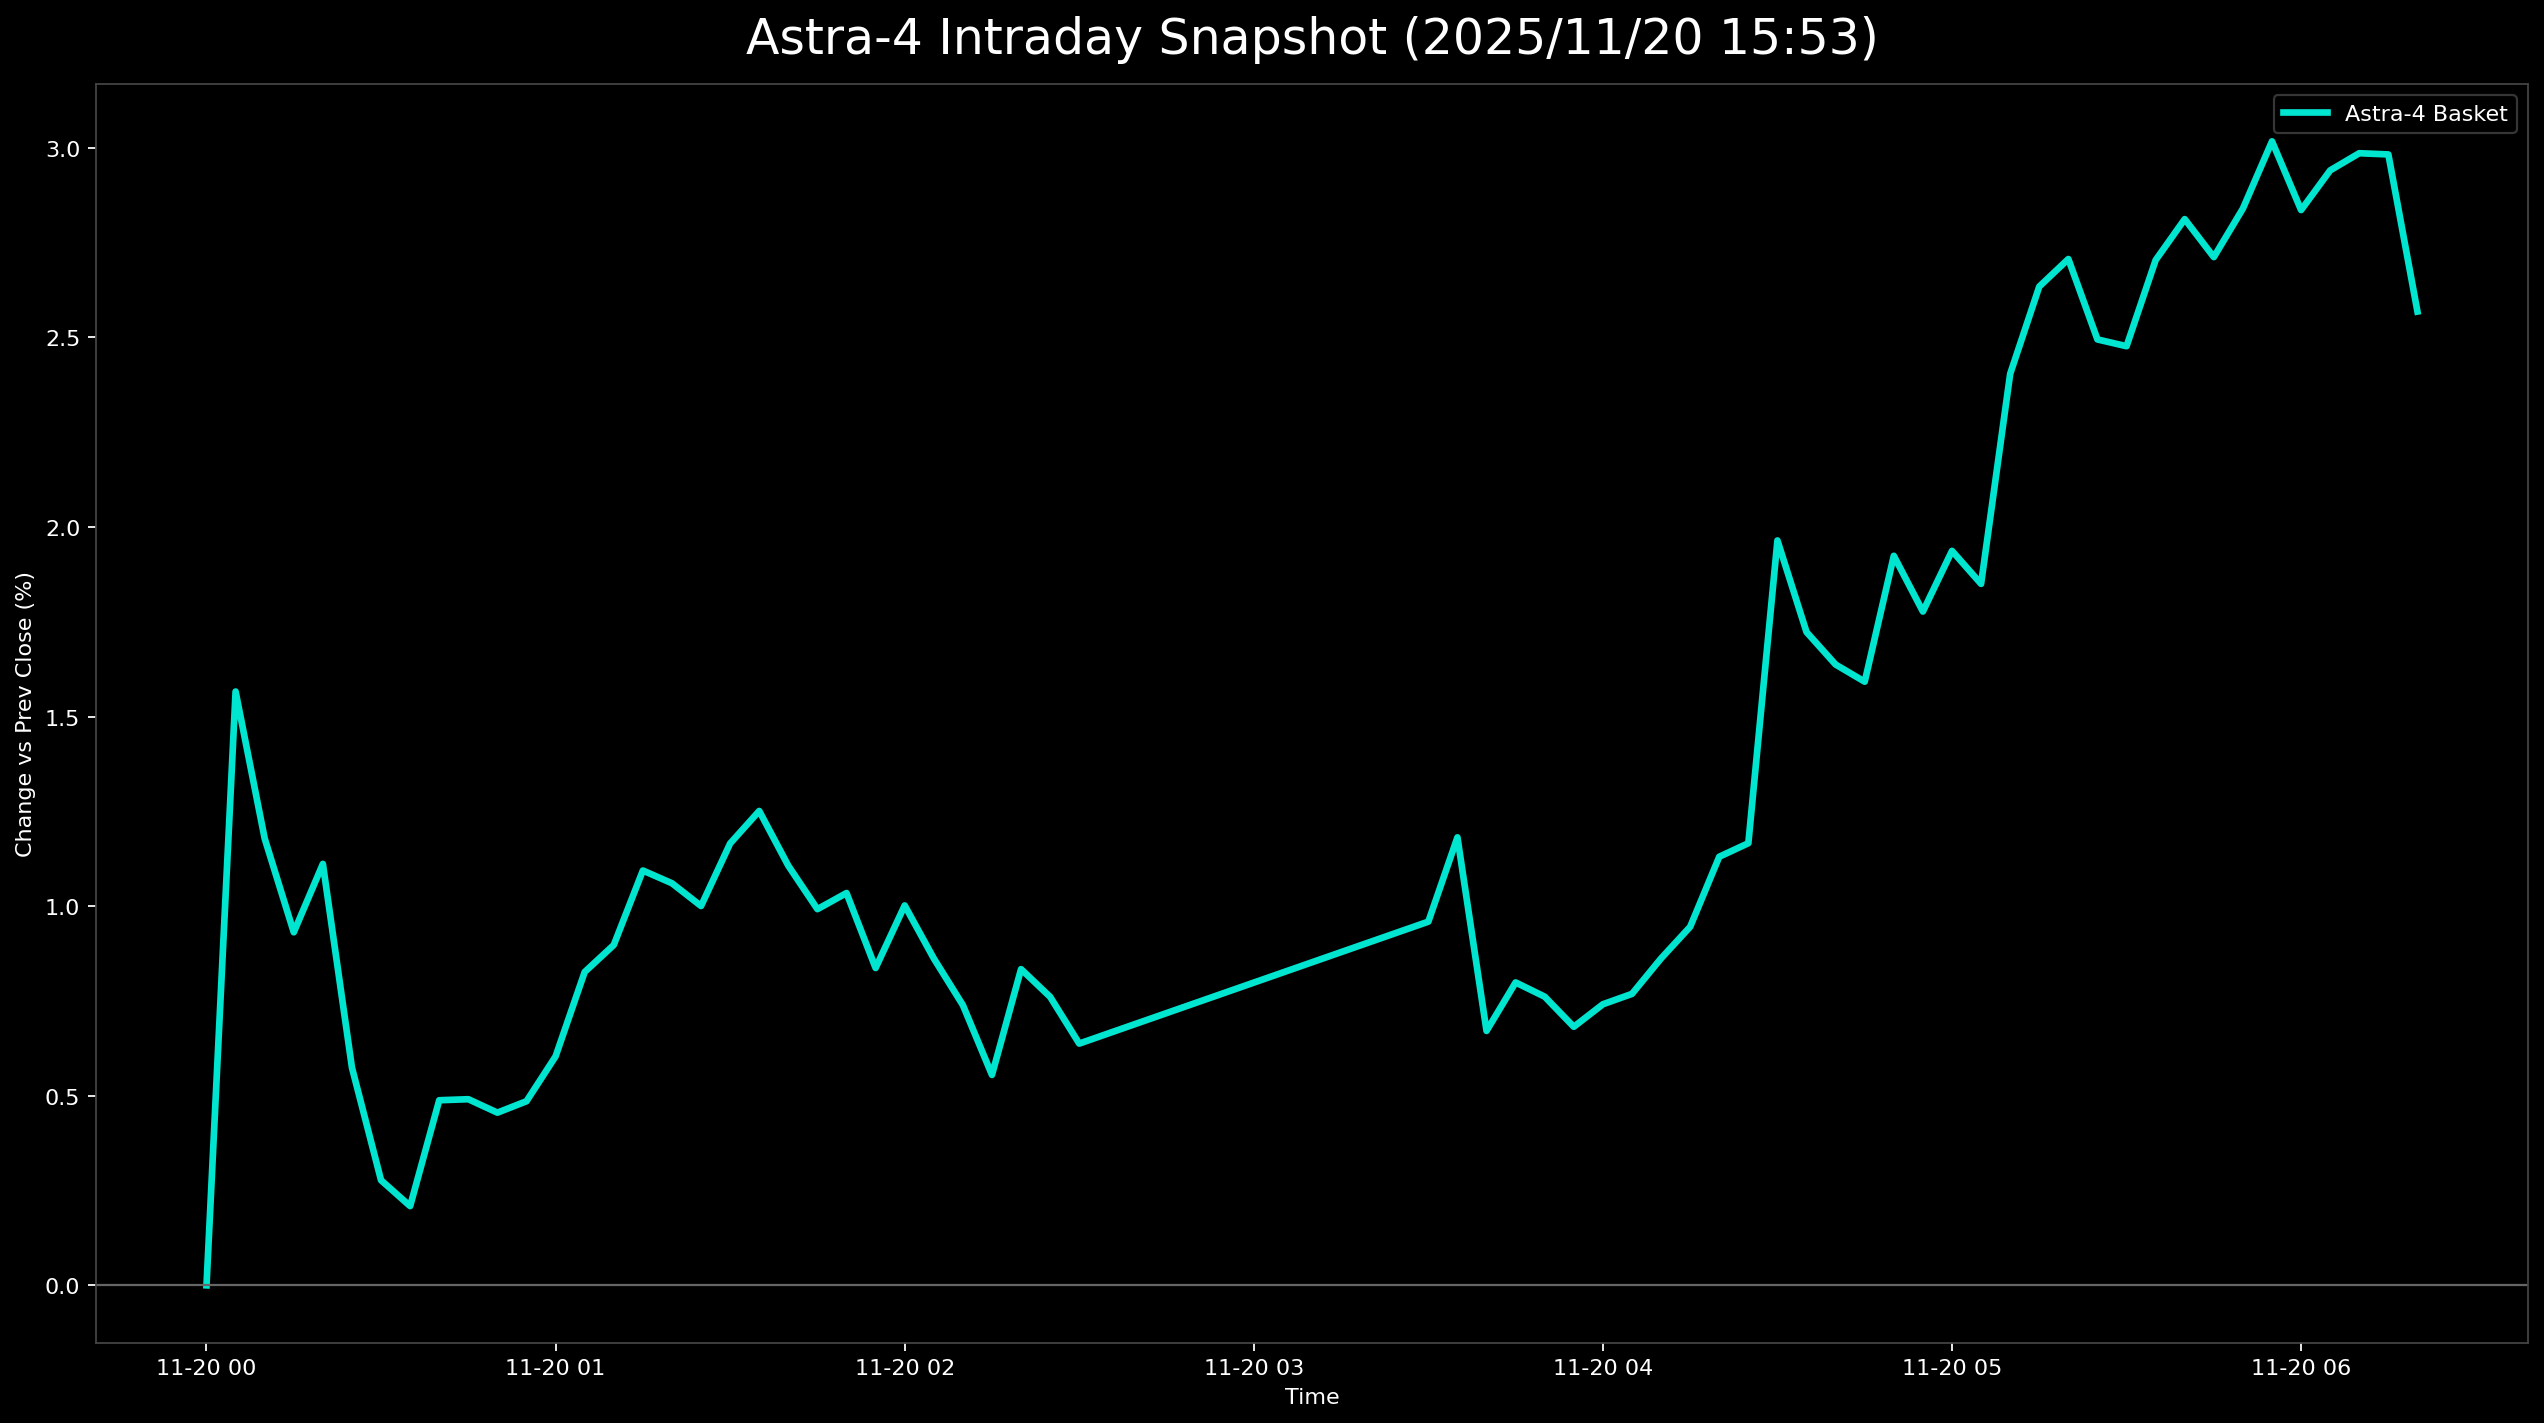

The table this chart was drawn from, first rows:
日時, 9348.T, 5595.T, 402A.T, 186A.T, Astra4_mean
2025-11-20 00:00:00+00:00, , , , 0.0, 0.0
2025-11-20 00:05:00+00:00, 0.004435, 0.01689, 0.01575, 0.02556, 0.01566
2025-11-20 00:10:00+00:00, 0.002217, 0.01749, 0.007874, 0.01955, 0.01178
2025-11-20 00:15:00+00:00, 0.0, 0.01086, 0.009843, 0.01654, 0.00931
2025-11-20 00:20:00+00:00, 0.002217, 0.008444, 0.01575, 0.01805, 0.01111
2025-11-20 00:25:00+00:00, -0.002217, 0.001809, 0.009843, 0.01353, 0.005742
2025-11-20 00:30:00+00:00, -0.004435, -0.002413, 0.005906, 0.01203, 0.002772
2025-11-20 00:35:00+00:00, -0.004435, -0.001206, 0.001969, 0.01203, 0.002089
2025-11-20 00:40:00+00:00, -0.004435, 0.003016, 0.005906, 0.01504, 0.004881
2025-11-20 00:45:00+00:00, -0.002217, 0.002413, 0.005906, 0.01353, 0.004909
2025-11-20 00:50:00+00:00, -0.006652, 0.005428, 0.005906, 0.01353, 0.004554
2025-11-20 00:55:00+00:00, -0.006652, 0.006634, 0.005906, 0.01353, 0.004855
2025-11-20 01:00:00+00:00, -0.002217, 0.005428, 0.005906, 0.01504, 0.006039
2025-11-20 01:05:00+00:00, -0.002217, 0.01086, 0.007874, 0.01654, 0.008264
2025-11-20 01:10:00+00:00, -0.002217, 0.01267, 0.005906, 0.01955, 0.008976
2025-11-20 01:15:00+00:00, -0.002217, 0.01508, 0.009843, 0.02105, 0.01094
2025-11-20 01:20:00+00:00, -0.002217, 0.01327, 0.01181, 0.01955, 0.0106
2025-11-20 01:25:00+00:00, -0.004435, 0.01749, 0.005906, 0.02105, 0.01
2025-11-20 01:30:00+00:00, -0.002217, 0.0199, 0.007874, 0.02105, 0.01165
2025-11-20 01:35:00+00:00, 0.0, 0.02111, 0.007874, 0.02105, 0.01251
2025-11-20 01:40:00+00:00, -0.004435, 0.0193, 0.009843, 0.01955, 0.01106
2025-11-20 01:45:00+00:00, -0.002217, 0.01448, 0.007874, 0.01955, 0.00992
2025-11-20 01:50:00+00:00, -0.004435, 0.01689, 0.007874, 0.02105, 0.01034
2025-11-20 01:55:00+00:00, -0.008869, 0.01689, 0.005906, 0.01955, 0.008368
2025-11-20 02:00:00+00:00, -0.006652, 0.0193, 0.007874, 0.01955, 0.01002
2025-11-20 02:05:00+00:00, -0.006652, 0.01568, 0.005906, 0.01955, 0.008621
2025-11-20 02:10:00+00:00, -0.008869, 0.01448, 0.005906, 0.01805, 0.007389
2025-11-20 02:15:00+00:00, -0.01109, 0.01327, 0.001969, 0.01805, 0.005549
2025-11-20 02:20:00+00:00, -0.01109, 0.01448, 0.005906, 0.02406, 0.008339
2025-11-20 02:25:00+00:00, -0.008869, 0.01327, 0.001969, 0.02406, 0.007607
2025-11-20 02:30:00+00:00, -0.01109, 0.01206, 0.001969, 0.02256, 0.006375
2025-11-20 03:30:00+00:00, -0.008869, 0.01508, -0.003937, 0.03609, 0.009591
2025-11-20 03:35:00+00:00, -0.008869, 0.01749, -0.001969, 0.0406, 0.01181
2025-11-20 03:40:00+00:00, -0.0133, 0.01146, -0.005906, 0.03459, 0.006709
2025-11-20 03:45:00+00:00, -0.0133, 0.01206, -0.005906, 0.0391, 0.007988
2025-11-20 03:50:00+00:00, -0.0133, 0.01206, -0.005906, 0.03759, 0.007612
2025-11-20 03:55:00+00:00, -0.0133, 0.01086, -0.007874, 0.03759, 0.006818
2025-11-20 04:00:00+00:00, -0.01109, 0.009047, -0.005906, 0.03759, 0.007412
2025-11-20 04:05:00+00:00, -0.0133, 0.01086, -0.005906, 0.0391, 0.007686
2025-11-20 04:10:00+00:00, -0.01109, 0.008444, -0.001969, 0.0391, 0.008622
2025-11-20 04:15:00+00:00, -0.01109, 0.007841, 0.001969, 0.0391, 0.009455
2025-11-20 04:20:00+00:00, -0.01109, 0.01025, 0.003937, 0.04211, 0.0113
2025-11-20 04:25:00+00:00, -0.006652, 0.01025, 0.003937, 0.0391, 0.01166
2025-11-20 04:30:00+00:00, -0.002217, 0.01749, 0.01969, 0.04361, 0.01964
2025-11-20 04:35:00+00:00, -0.002217, 0.01327, 0.01575, 0.04211, 0.01723
2025-11-20 04:40:00+00:00, -0.004435, 0.01206, 0.01575, 0.04211, 0.01637
2025-11-20 04:45:00+00:00, -0.004435, 0.01025, 0.01575, 0.04211, 0.01592
2025-11-20 04:50:00+00:00, 0.002217, 0.01387, 0.01575, 0.04511, 0.01924
2025-11-20 04:55:00+00:00, 0.002217, 0.01448, 0.01378, 0.0406, 0.01777
2025-11-20 05:00:00+00:00, 0.0, 0.01568, 0.01969, 0.04211, 0.01937
2025-11-20 05:05:00+00:00, 0.0, 0.01267, 0.01772, 0.04361, 0.0185
2025-11-20 05:10:00+00:00, 0.0, 0.02533, 0.01969, 0.05113, 0.02404
2025-11-20 05:15:00+00:00, 0.0, 0.03257, 0.02165, 0.05113, 0.02634
2025-11-20 05:20:00+00:00, -0.002217, 0.03619, 0.02165, 0.05263, 0.02706
2025-11-20 05:25:00+00:00, 0.0, 0.03197, 0.01969, 0.04812, 0.02494
2025-11-20 05:30:00+00:00, -0.002217, 0.03197, 0.01969, 0.04962, 0.02476
2025-11-20 05:35:00+00:00, -0.002217, 0.03317, 0.02756, 0.04962, 0.02703
2025-11-20 05:40:00+00:00, 0.0, 0.03378, 0.02756, 0.05113, 0.02812
2025-11-20 05:45:00+00:00, -0.002217, 0.02955, 0.0315, 0.04962, 0.02711
2025-11-20 05:50:00+00:00, -0.002217, 0.03317, 0.0315, 0.05113, 0.02839
... 6 more rows
